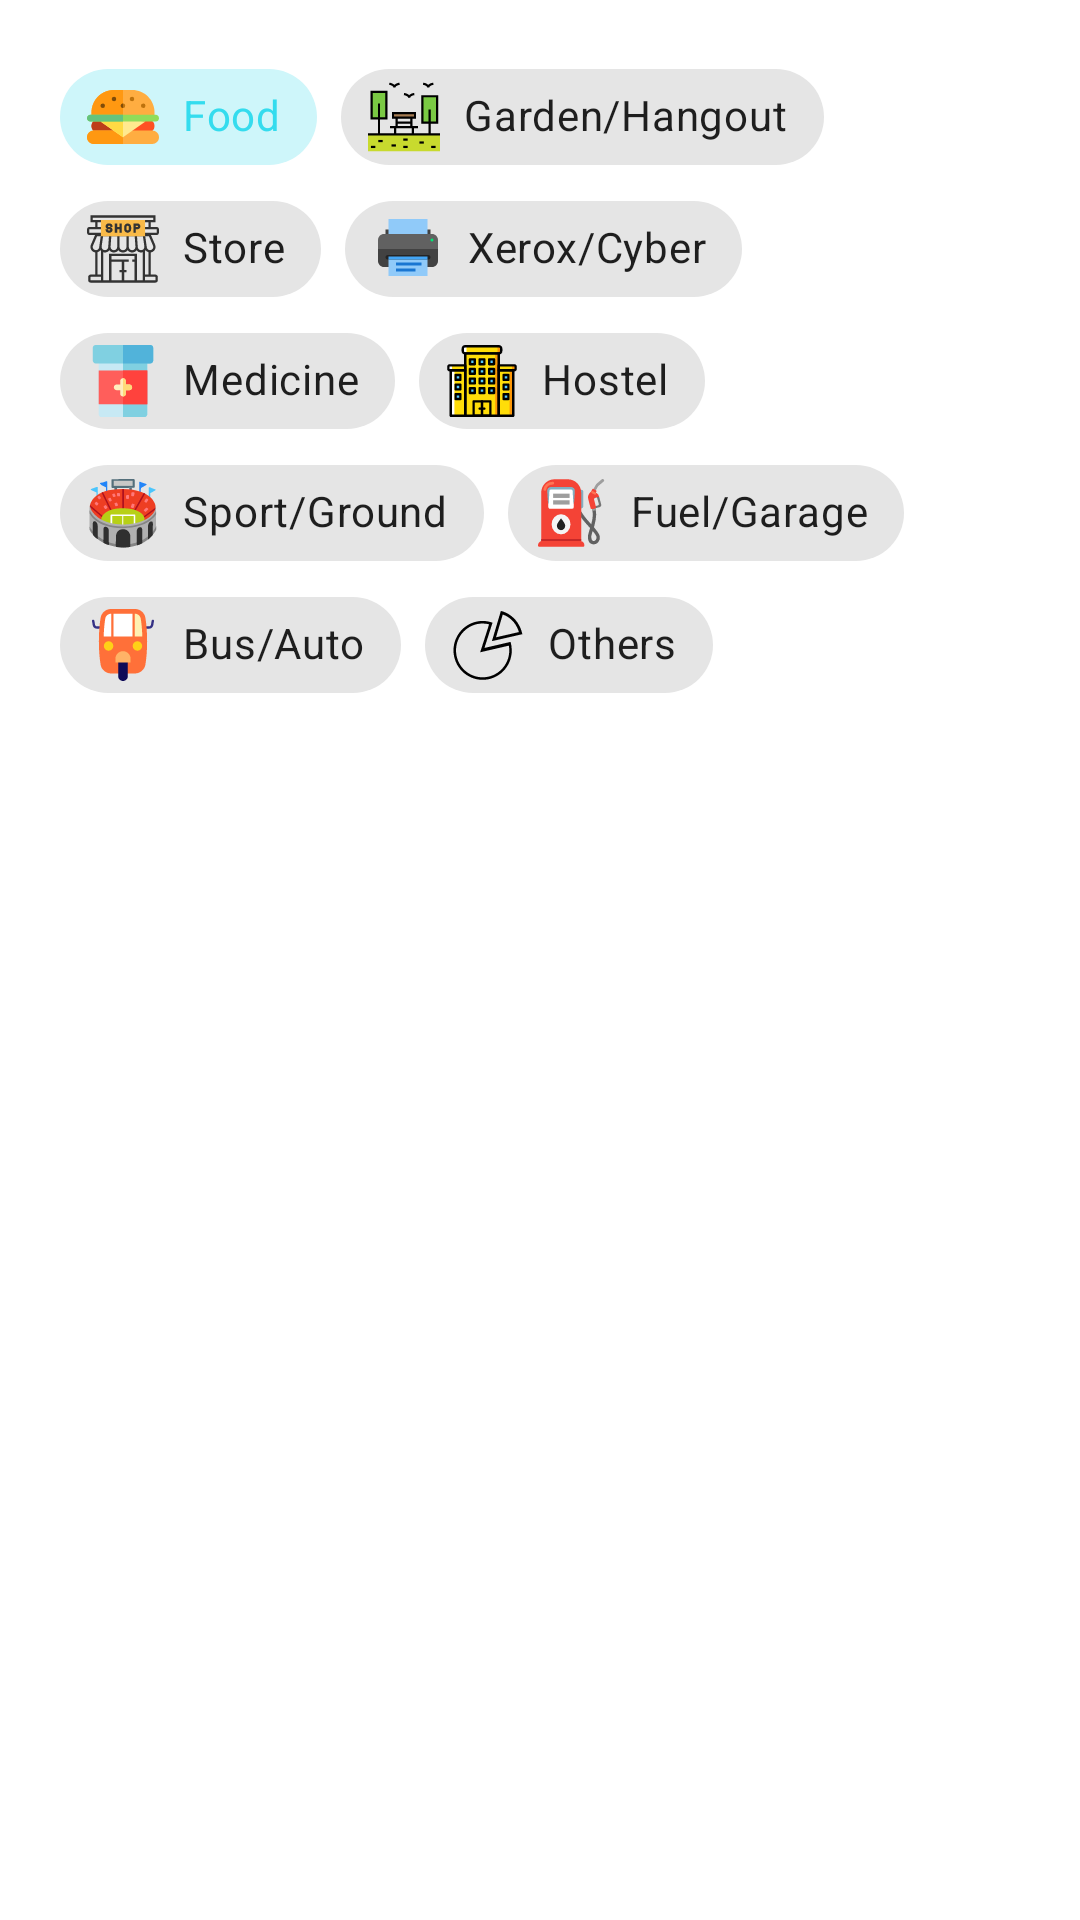

Reconstruct the res/layout file that produces this screen, plus the resources it refers to.
<!-- AndroidManifest.xml: application theme Theme.NMAMITMap -->
<!-- res/layout/fragment_third.xml -->
<?xml version="1.0" encoding="utf-8"?>
<RelativeLayout xmlns:android="http://schemas.android.com/apk/res/android"
    xmlns:app="http://schemas.android.com/apk/res-auto"
    xmlns:tools="http://schemas.android.com/tools"
    android:layout_width="match_parent"
    android:layout_height="match_parent"
    tools:context=".SearchTabActivity">

    <LinearLayout
        android:layout_width="match_parent"
        android:layout_height="match_parent"
        android:orientation="vertical">

        <com.google.android.material.chip.ChipGroup
            android:id="@+id/chipGroup"
            android:layout_width="match_parent"
            android:layout_height="wrap_content"
            android:paddingHorizontal="20dp"
            android:paddingVertical="15dp"
            app:chipSpacingVertical="-4dp"
            app:selectionRequired="true"
            app:singleSelection="true">

            
            <com.google.android.material.chip.Chip
                android:id="@+id/chipFood"
                style="@style/Widget.MaterialComponents.Chip.Choice"
                android:layout_width="wrap_content"
                android:layout_height="wrap_content"
                android:checked="true"
                android:text="Food"
                app:chipIcon="@drawable/ic_burger"
                app:chipIconEnabled="true"
                app:iconStartPadding="5dp" />

            <com.google.android.material.chip.Chip
                android:id="@+id/chipHangout"
                style="@style/Widget.MaterialComponents.Chip.Choice"
                android:layout_width="wrap_content"
                android:layout_height="wrap_content"
                android:text="Garden/Hangout"
                app:chipIcon="@drawable/ic_park"
                app:chipIconEnabled="true"

                app:iconStartPadding="5dp" />


            <com.google.android.material.chip.Chip
                android:id="@+id/chipStore"
                style="@style/Widget.MaterialComponents.Chip.Choice"
                android:layout_width="wrap_content"
                android:layout_height="wrap_content"
                android:text="Store"
                app:chipIcon="@drawable/ic_store"
                app:chipIconEnabled="true"

                app:iconStartPadding="5dp" />

            <com.google.android.material.chip.Chip
                android:id="@+id/chipPrint"
                style="@style/Widget.MaterialComponents.Chip.Choice"
                android:layout_width="wrap_content"
                android:layout_height="wrap_content"
                android:text="Xerox/Cyber"
                app:chipIcon="@drawable/ic_print"
                app:chipIconEnabled="true"

                app:iconStartPadding="5dp" />

            <com.google.android.material.chip.Chip
                android:id="@+id/chipMedicine"
                style="@style/Widget.MaterialComponents.Chip.Choice"
                android:layout_width="wrap_content"
                android:layout_height="wrap_content"
                android:text="Medicine"
                app:chipIcon="@drawable/ic_medicine"
                app:chipIconEnabled="true"

                app:iconStartPadding="5dp" />


            <com.google.android.material.chip.Chip
                android:id="@+id/chipHostel"
                style="@style/Widget.MaterialComponents.Chip.Choice"
                android:layout_width="wrap_content"
                android:layout_height="wrap_content"
                android:text="Hostel"
                app:chipIcon="@drawable/ic_building"
                app:chipIconEnabled="true"

                app:iconStartPadding="5dp" />

            <com.google.android.material.chip.Chip
                android:id="@+id/chipSport"
                style="@style/Widget.MaterialComponents.Chip.Choice"
                android:layout_width="wrap_content"
                android:layout_height="wrap_content"
                android:text="Sport/Ground"
                app:chipIcon="@drawable/ic_stadium"
                app:chipIconEnabled="true"

                app:iconStartPadding="5dp" />

            <com.google.android.material.chip.Chip
                android:id="@+id/chipGarage"
                style="@style/Widget.MaterialComponents.Chip.Choice"
                android:layout_width="wrap_content"
                android:layout_height="wrap_content"
                android:text="Fuel/Garage"
                app:chipIcon="@drawable/ic_fuel"
                app:chipIconEnabled="true"

                app:iconStartPadding="5dp" />

            <com.google.android.material.chip.Chip
                android:id="@+id/chipBusAuto"
                style="@style/Widget.MaterialComponents.Chip.Choice"
                android:layout_width="wrap_content"
                android:layout_height="wrap_content"
                android:text="Bus/Auto"
                app:chipIcon="@drawable/ic_auto"
                app:chipIconEnabled="true"

                app:iconStartPadding="5dp" />

            <com.google.android.material.chip.Chip
                android:id="@+id/chipOthers"
                style="@style/Widget.MaterialComponents.Chip.Choice"
                android:layout_width="wrap_content"
                android:layout_height="wrap_content"
                android:text="Others"
                app:chipIcon="@drawable/ic_pie_chart"
                app:chipIconEnabled="true"
                app:iconStartPadding="5dp" />
        </com.google.android.material.chip.ChipGroup>


        
        
        
        
        

        
        
        
        

        <ListView
            android:id="@+id/listView"
            android:layout_width="match_parent"
            android:layout_height="match_parent"
            android:paddingHorizontal="15dp" />

    </LinearLayout>

    
    
    
    
    
    
    
    
    
    

</RelativeLayout>
<!-- resources referenced by this layout -->
<resources>
  <!-- drawable ic_pie_chart (drawable) -->
  <vector android:height="24dp" android:viewportHeight="512"
      android:viewportWidth="512" android:width="24dp" xmlns:android="http://schemas.android.com/apk/res/android">
      <path android:fillColor="#FF000000" android:pathData="m230.8,277l57.4,-179.6c-22,-8 -45.6,-12.4 -70.3,-12.4 -114.5,0 -207.3,93.8 -207.3,209.4s92.8,209.4 207.3,209.4 207.3,-93.8 207.3,-209.4c0,-21 -3.1,-41.3 -8.8,-60.5l-185.6,43.1zM217.9,485.7c-104.5,0 -189.3,-85.6 -189.3,-191.2s84.7,-191.2 189.3,-191.2c15.9,0 31.2,2 46,5.7l-63.6,198.9 203.9,-47.3c2,11 3,22.3 3,33.9 0,105.6 -84.7,191.2 -189.3,191.2z"/>
      <path android:fillColor="#FF000000" android:pathData="M500.6,179.1C467.9,35.5 347.5,13.9 347.5,13.9l-63.6,214.7L500.6,179.1zM361,38.9c69.6,24.6 101,80.8 114.9,125.1L313,201.2L361,38.9z"/>
  </vector>
  <!-- drawable ic_print (drawable) -->
  <vector android:height="20dp" android:viewportHeight="48"
      android:viewportWidth="48" android:width="20dp" xmlns:android="http://schemas.android.com/apk/res/android">
      <path android:fillColor="#424242" android:pathData="M9,11h30v3h-30z"/>
      <path android:fillColor="#616161" android:pathData="M4,25h40v-7c0,-2.2 -1.8,-4 -4,-4H8c-2.2,0 -4,1.8 -4,4V25z"/>
      <path android:fillColor="#424242" android:pathData="M8,36h32c2.2,0 4,-1.8 4,-4v-8H4v8C4,34.2 5.8,36 8,36z"/>
      <path android:fillColor="#00E676" android:pathData="M40,18m-1,0a1,1 0,1 1,2 0a1,1 0,1 1,-2 0"/>
      <path android:fillColor="#90CAF9" android:pathData="M11,4h26v10h-26z"/>
      <path android:fillColor="#242424" android:pathData="M37.5,31h-27C9.7,31 9,30.3 9,29.5v0c0,-0.8 0.7,-1.5 1.5,-1.5h27c0.8,0 1.5,0.7 1.5,1.5v0C39,30.3 38.3,31 37.5,31z"/>
      <path android:fillColor="#90CAF9" android:pathData="M11,31h26v11h-26z"/>
      <path android:fillColor="#42A5F5" android:pathData="M11,29h26v2h-26z"/>
      <path android:fillColor="#1976D2" android:pathData="M16,33h17v2h-17z"/>
      <path android:fillColor="#1976D2" android:pathData="M16,37h13v2h-13z"/>
  </vector>
  <style name="Theme.NMAMITMap" parent="Theme.MaterialComponents.Light.NoActionBar">
          
          <item name="colorPrimary">#4297A0
  
          </item>
          <item name="colorPrimaryVariant">#E65100</item>
          <item name="colorOnPrimary">@color/white</item>
          
          <item name="colorSecondary">@color/teal_200</item>
          <item name="colorSecondaryVariant">@color/teal_700</item>
          <item name="colorOnSecondary">@color/black</item>
  
          
  
          
          
          <item name="windowActionBar">false</item>
          // to disable Action Bar
  
          
          <item name="android:statusBarColor">@color/black</item>
          
      </style>
  <color name="white">#FFFFFFFF</color>
  <color name="teal_200">#000000</color>
  <color name="teal_700">#000000</color>
  <color name="black">#FF000000</color>
</resources>
